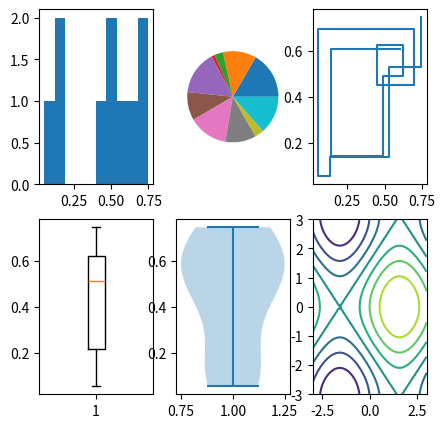

Reproduce this figure in Python.
import matplotlib.pyplot as plt
import numpy as np


def main():
    data = np.random.random(10)
    fig = plt.figure(figsize=(5, 5))
    ax = fig.add_subplot(2, 3, 1)
    ax.hist(data)
    ax = fig.add_subplot(2, 3, 2)
    ax.pie(data)
    ax = fig.add_subplot(2, 3, 3)
    ax.step(data, data)
    ax = fig.add_subplot(2, 3, 4)
    ax.boxplot(data)    # 중요 이상치(outlier) 결측치.
    ax = fig.add_subplot(2, 3, 5)
    ax.violinplot(data)
    ax = fig.add_subplot(2, 3, 6)
    X, Y = np.meshgrid(np.linspace(-3, 3, 50), np.linspace(-3, 3, 50))
    Z = np.sin(X) + np.cos(Y)
    ax.contour(X, Y, Z)
    plt.show()


if __name__ == "__main__":
    main()
